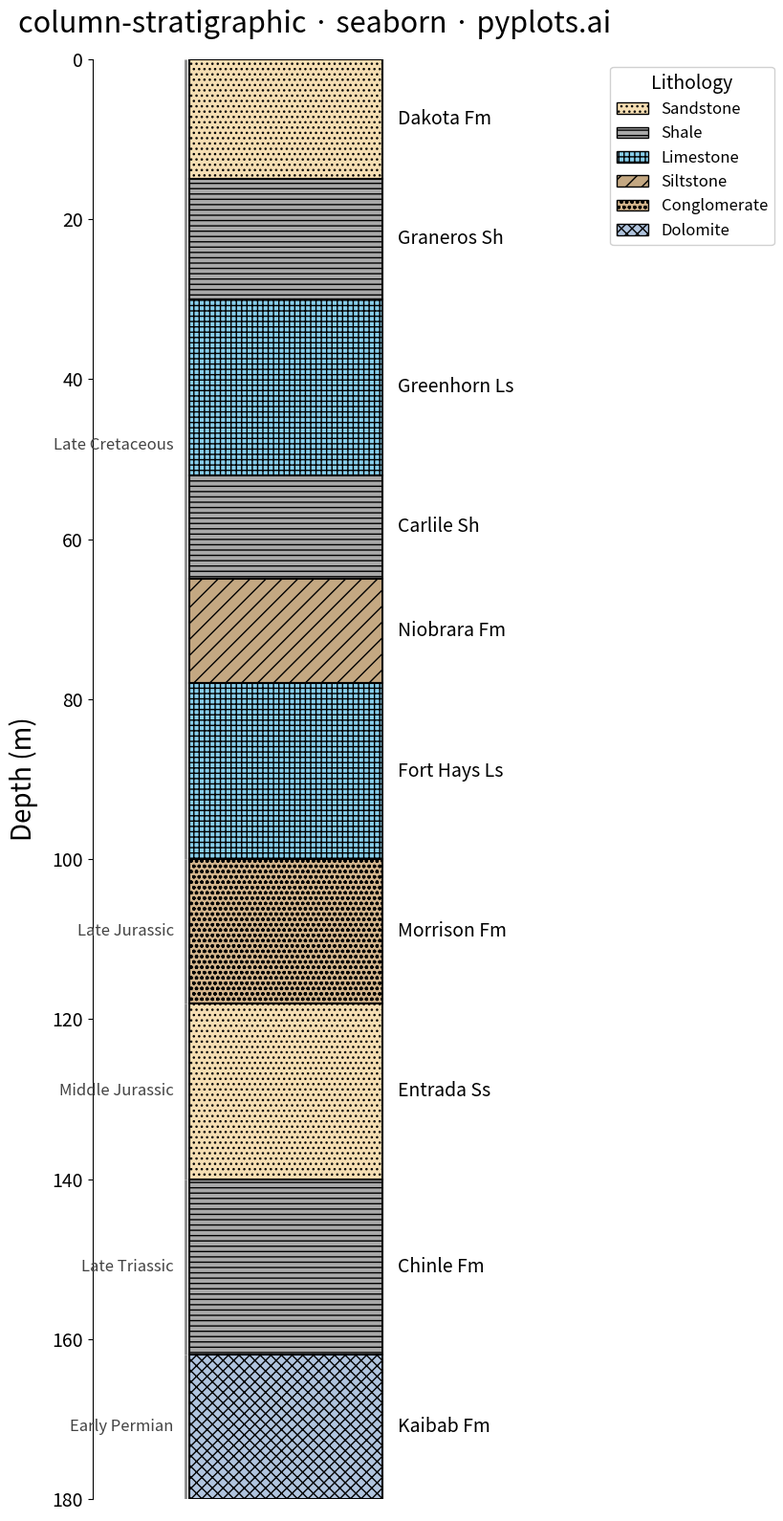

The matplotlib source for this figure:
""" pyplots.ai
column-stratigraphic: Stratigraphic Column with Lithology Patterns
Library: seaborn 0.13.2 | Python 3.14.3
Quality: 77/100 | Created: 2026-03-15
"""

import matplotlib.patches as mpatches
import matplotlib.pyplot as plt
import numpy as np


# Data - synthetic sedimentary section with 10 layers
layers = [
    {"top": 0, "bottom": 15, "lithology": "sandstone", "formation": "Dakota Fm", "age": "Late Cretaceous"},
    {"top": 15, "bottom": 30, "lithology": "shale", "formation": "Graneros Sh", "age": "Late Cretaceous"},
    {"top": 30, "bottom": 52, "lithology": "limestone", "formation": "Greenhorn Ls", "age": "Late Cretaceous"},
    {"top": 52, "bottom": 65, "lithology": "shale", "formation": "Carlile Sh", "age": "Late Cretaceous"},
    {"top": 65, "bottom": 78, "lithology": "siltstone", "formation": "Niobrara Fm", "age": "Late Cretaceous"},
    {"top": 78, "bottom": 100, "lithology": "limestone", "formation": "Fort Hays Ls", "age": "Late Cretaceous"},
    {"top": 100, "bottom": 118, "lithology": "conglomerate", "formation": "Morrison Fm", "age": "Late Jurassic"},
    {"top": 118, "bottom": 140, "lithology": "sandstone", "formation": "Entrada Ss", "age": "Middle Jurassic"},
    {"top": 140, "bottom": 162, "lithology": "shale", "formation": "Chinle Fm", "age": "Late Triassic"},
    {"top": 162, "bottom": 180, "lithology": "dolomite", "formation": "Kaibab Fm", "age": "Early Permian"},
]

lithology_styles = {
    "sandstone": {"color": "#F5DEB3", "hatch": "...", "label": "Sandstone"},
    "shale": {"color": "#A9A9A9", "hatch": "---", "label": "Shale"},
    "limestone": {"color": "#87CEEB", "hatch": "+++", "label": "Limestone"},
    "siltstone": {"color": "#C4A882", "hatch": "//", "label": "Siltstone"},
    "conglomerate": {"color": "#D2B48C", "hatch": "ooo", "label": "Conglomerate"},
    "dolomite": {"color": "#B0C4DE", "hatch": "xxx", "label": "Dolomite"},
}

total_depth = 180

# Plot
fig, ax = plt.subplots(figsize=(10, 16))

for layer in layers:
    top = layer["top"]
    bottom = layer["bottom"]
    thickness = bottom - top
    style = lithology_styles[layer["lithology"]]

    rect = mpatches.FancyBboxPatch(
        (0, top),
        1,
        thickness,
        boxstyle="square,pad=0",
        facecolor=style["color"],
        edgecolor="black",
        linewidth=1.5,
        hatch=style["hatch"],
    )
    ax.add_patch(rect)

    mid_y = top + thickness / 2
    ax.text(1.08, mid_y, layer["formation"], fontsize=14, fontweight="medium", va="center", ha="left")

age_positions = {}
for layer in layers:
    age = layer["age"]
    mid_y = (layer["top"] + layer["bottom"]) / 2
    if age not in age_positions:
        age_positions[age] = {"sum": 0, "count": 0, "top": layer["top"], "bottom": layer["bottom"]}
    age_positions[age]["sum"] += mid_y
    age_positions[age]["count"] += 1
    age_positions[age]["top"] = min(age_positions[age]["top"], layer["top"])
    age_positions[age]["bottom"] = max(age_positions[age]["bottom"], layer["bottom"])

for age, pos in age_positions.items():
    avg_y = pos["sum"] / pos["count"]
    ax.text(
        -0.08,
        avg_y,
        age,
        fontsize=12,
        fontweight="medium",
        va="center",
        ha="right",
        fontstyle="italic",
        color="#444444",
    )
    ax.plot([-0.02, -0.02], [pos["top"], pos["bottom"]], color="#888888", linewidth=2, solid_capstyle="butt")

# Style
ax.set_xlim(-0.5, 1.8)
ax.set_ylim(total_depth, 0)
ax.set_ylabel("Depth (m)", fontsize=20, labelpad=10)
ax.set_title("column-stratigraphic · seaborn · pyplots.ai", fontsize=22, fontweight="medium", pad=20)

ax.set_yticks(np.arange(0, total_depth + 1, 20))
ax.tick_params(axis="y", labelsize=14)
ax.set_xticks([])

ax.spines["top"].set_visible(False)
ax.spines["right"].set_visible(False)
ax.spines["bottom"].set_visible(False)

legend_handles = []
for _lith, style in lithology_styles.items():
    patch = mpatches.Patch(facecolor=style["color"], edgecolor="black", hatch=style["hatch"], label=style["label"])
    legend_handles.append(patch)

ax.legend(
    handles=legend_handles,
    loc="upper right",
    bbox_to_anchor=(1.55, 1.0),
    fontsize=12,
    framealpha=0.9,
    title="Lithology",
    title_fontsize=14,
)

plt.tight_layout()

# Save
plt.savefig("plot.png", dpi=300, bbox_inches="tight")
